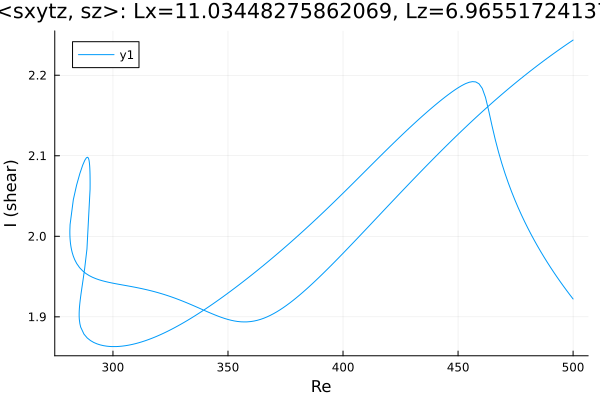

Source data for this figure (header and first rows):
Re, shear
500.0, 2.244
499.9, 2.243
498.4, 2.241
497, 2.238
495.6, 2.235
494.2, 2.232
492.8, 2.229
491.4, 2.227
490, 2.224
488.5, 2.221
487.1, 2.218
485.7, 2.215
484.3, 2.212
482.9, 2.208
481.5, 2.205
480.1, 2.202
478.6, 2.199
477.2, 2.196
475.8, 2.192
474.4, 2.189
473, 2.186
471.6, 2.182
470.2, 2.179
468.7, 2.176
467.3, 2.172
465.9, 2.168
464.5, 2.165
463.1, 2.161
461.7, 2.158
460.3, 2.154
458.8, 2.15
457.4, 2.147
456, 2.143
454.6, 2.139
453.2, 2.135
451.8, 2.131
450.4, 2.128
448.9, 2.124
447.5, 2.12
446.1, 2.116
444.7, 2.112
443.3, 2.108
441.9, 2.104
440.5, 2.1
439, 2.096
437.6, 2.092
436.2, 2.087
434.8, 2.083
433.4, 2.079
432, 2.075
430.6, 2.071
429.1, 2.067
427.7, 2.062
426.3, 2.058
424.9, 2.054
423.5, 2.05
422.1, 2.045
420.7, 2.041
419.2, 2.037
417.8, 2.033
... 410 more rows
